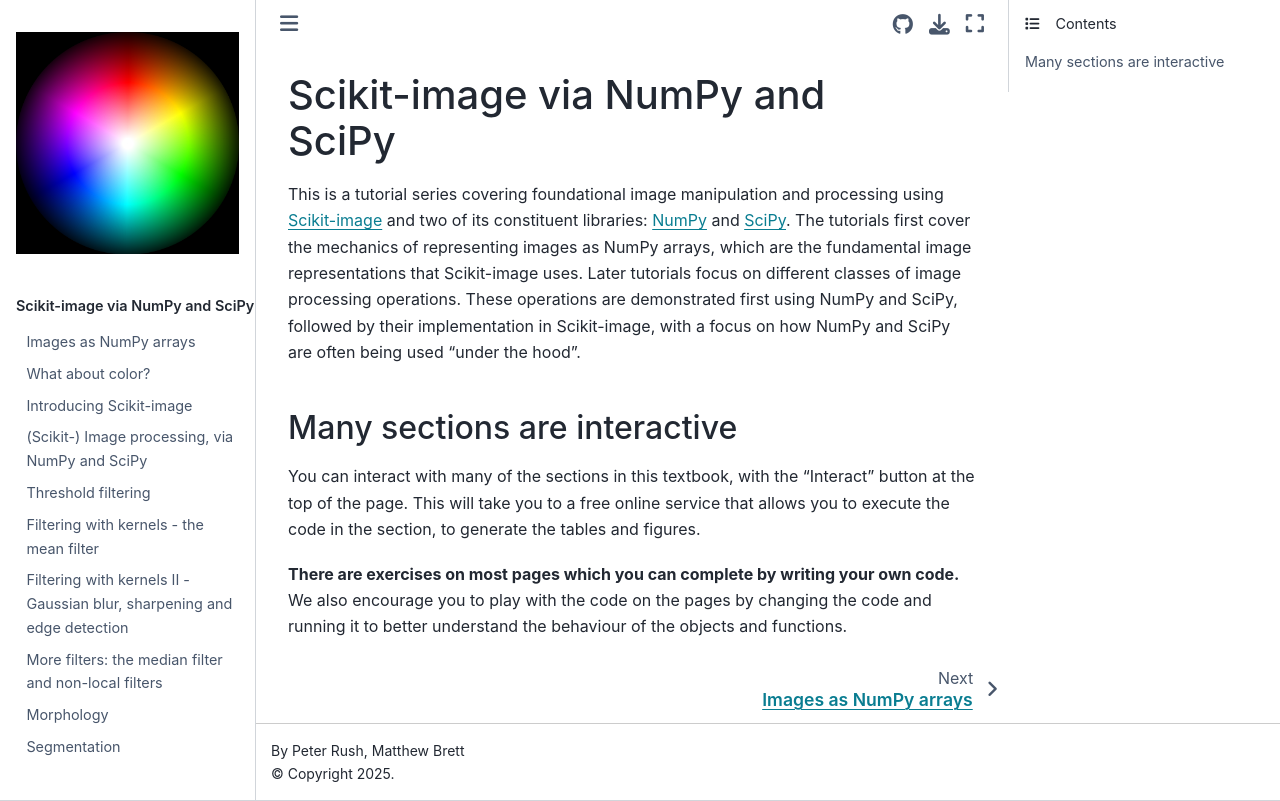

repository: pxr687/skimage-tutorials-temp · page: index.html · generator: jekyll

# Scikit-image via NumPy and SciPy

This is a tutorial series covering foundational image manipulation and processing using [Scikit-image](https://scikit-image.org) and two of its constituent libraries: [NumPy](https://numpy.org) and [SciPy](https://scipy.org). The tutorials first cover the mechanics of representing images as NumPy arrays, which are the fundamental image representations that Scikit-image uses. Later tutorials focus on different classes of image processing operations. These operations are demonstrated first using NumPy and SciPy, followed by their implementation in Scikit-image, with a focus on how NumPy and SciPy are often being used "under the hood".

## Many sections are interactive

You can interact with many of the sections in this textbook, with the “Interact” button at the top of the page. This will take you to a free online service that allows you to execute the code in the section, to generate the tables and figures. 

**There are exercises on most pages which you can complete by writing your own code.** We also encourage you to play with the code on the pages by changing the code and running it to better understand the behaviour of the objects and functions.
